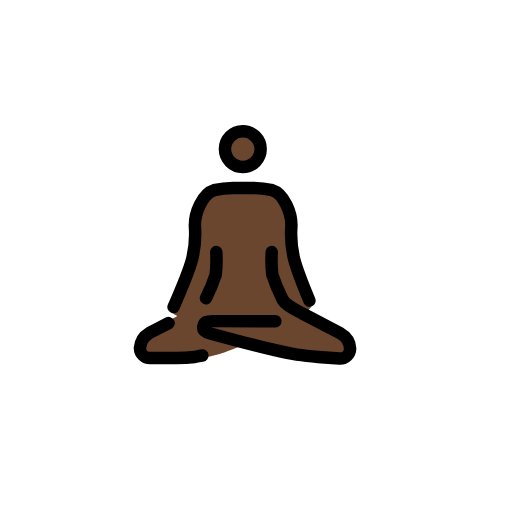
t = 0.00 s
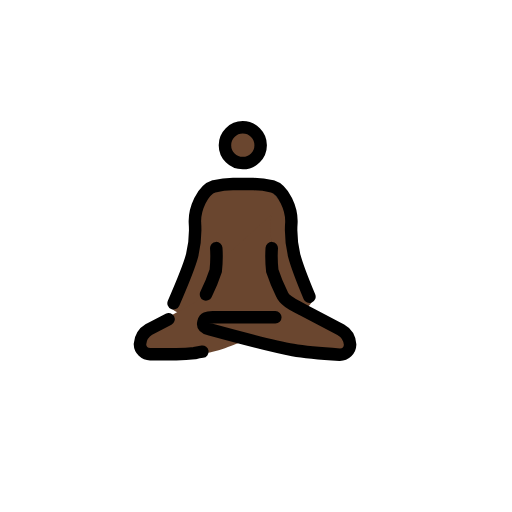
t = 0.79 s
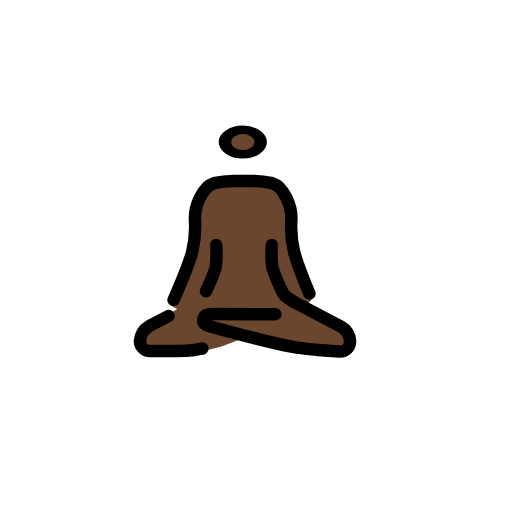
t = 1.43 s
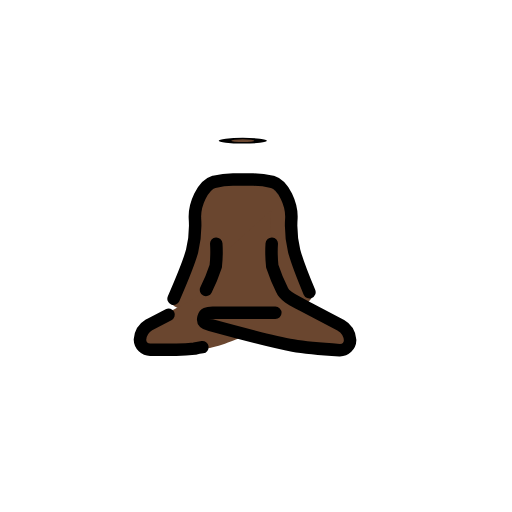
t = 2.10 s
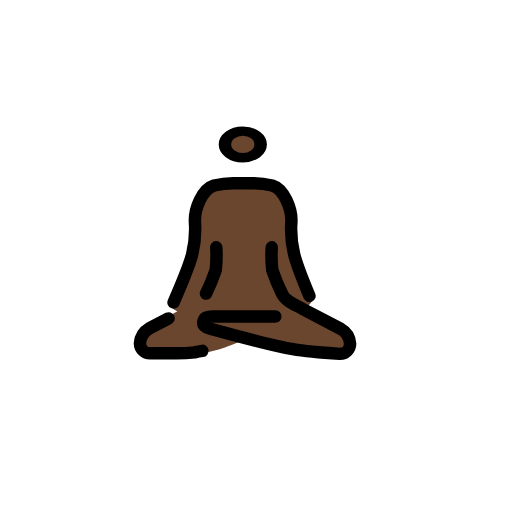
t = 2.85 s
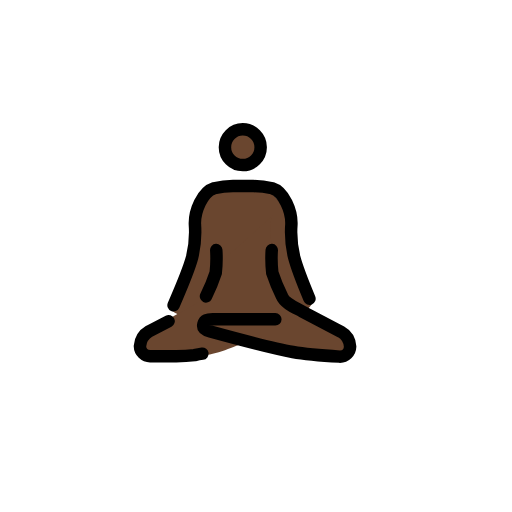
t = 3.41 s

The animated SVG that drew these frames (rendered in a browser with its animation timeline set to each time). Animation: 3 SMIL elements (animateTransform=3); one cycle of 4.20 s, repeats indefinitely.

<?xml version='1.0' encoding='utf-8'?>
<svg xmlns="http://www.w3.org/2000/svg" id="emoji" viewBox="-5 -5 82 82" width="200" height="200" role="img">
  <title>OpenMoji: man in lotus position: dark skin tone</title><g><g id="color" />
  <g id="skin">
    <g transform="translate(33.8865 18.8805)"><g><g transform="translate(-33.8865 -18.8805)"><circle cx="33.8865" cy="18.8805" r="3" fill="#6a462f" />
    </g><animateTransform attributeName="transform" type="scale" values="1 1;1 1;1 .12;1 1;1 1" dur="4.2s" repeatCount="indefinite" /></g></g><path fill="#6a462f" d="M36.0006,45c1.066,1.9778,7.7058,1.4761,8.9146-1.0219.2092-.4324.3383-.9295.25-1.0266-.3518-.3851-2.3909-3.957-2.3909-3.957l-1.4216-4.8769-.399-5.0915-3.0663-3.568H33.8888l-4.4426.0953-1.6144,1.6348-.949,3.0667-1.5095,7.4889-1.68,4.7054-1.4474,1.56a1.6942,1.6942,0,0,0,.3248,1.044c.8042,1.0179,3.2.9607,4.43-.0527" />
    <path fill="#6a462f" d="M29.4071,38.1251A15.1843,15.1843,0,0,1,27.29,43.2718s-.6868.68-5.5737,3.2535c-1.5993.858-4.3741,3.3994-4.3741,4.6387s8.0366,1.0838,10.5049,1.0057c1.8632-.0582,5.9308-1.8437,5.9308-1.8437l7.7736,1.591,4.5145.6969,3.8215-.0439,1.4074-1.6291-1.4954-2.2983-7.2342-3.571-2.399-2.3632a26.6905,26.6905,0,0,1-1.6171-5.9846c-.088-2.14-.4372-6.9779.1111-6.9055" />
  </g>
  <g id="line">
    <g transform="translate(33.8865 18.8805)"><g><g transform="translate(-33.8865 -18.8805)"><circle cx="33.8865" cy="18.8805" r="2.8598" fill="none" stroke="#000" stroke-miterlimit="10" stroke-width="2" />
    </g><animateTransform attributeName="transform" type="scale" values="1 1;1 1;1 .12;1 1;1 1" dur="4.2s" repeatCount="indefinite" /></g></g><path fill="none" stroke="#000" stroke-linecap="round" stroke-linejoin="round" stroke-width="2" d="M22.7981,44.1789S25.2,38.6747,25.77,36.5231a16.8842,16.8842,0,0,0,.4461-5.2563c-.08-2.1124,1.19-5.2363,3.08-5.8083a14.0485,14.0485,0,0,1,3.0209-.3536c.1963-.0039.4956-.0106.692-.0077.1954-.0029,2.3622.0038,2.5577.0077a14.05,14.05,0,0,1,3.0218.3536c1.89.572,3.16,3.6959,3.08,5.8083a16.8594,16.8594,0,0,0,.4451,5.2563c.57,2.1516,2.4452,6.62,2.4452,6.62" />
    <path fill="none" stroke="#000" stroke-linecap="round" stroke-linejoin="round" stroke-width="2" d="M27.9927,42.7723a28.2241,28.2241,0,0,0,1.5593-3.7892,20.66,20.66,0,0,0,.0844-3.6234" />
    <path fill="none" stroke="#000" stroke-linecap="round" stroke-linejoin="round" stroke-width="2" d="M27.414,51.9426s-.5834.08-1.25.24c-.6668.08-2,.16-2.9171.16H19.0794a1.6389,1.6389,0,0,1-1.6669-1.5991,3.0748,3.0748,0,0,1,1.5-2.3988l3.0838-1.5991" />
    <path fill="none" stroke="#000" stroke-linecap="round" stroke-linejoin="round" stroke-width="2" d="M38.5223,35.36a20.6425,20.6425,0,0,0,.0849,3.6233,28.2159,28.2159,0,0,0,1.5586,3.7893c.42,1.1182,2.3241,1.8942,3.1572,2.3736l6.2506,3.2783a2.955,2.955,0,0,1,1.5005,2.3984,1.6391,1.6391,0,0,1-1.6664,1.6s-5.04-.3108-7.5012-.7436c-3.4871-.613-13.22-3.2783-13.22-3.2783-.917-.2393-1.265-.5758-1.0982-1.2154s.5653-.7445,1.4824-.755l10.0265.0133" />
  </g>
<animateTransform attributeName="transform" type="translate" values="0 0;0 -1.5;0 0" dur="3.8s" repeatCount="indefinite" /></g></svg>
